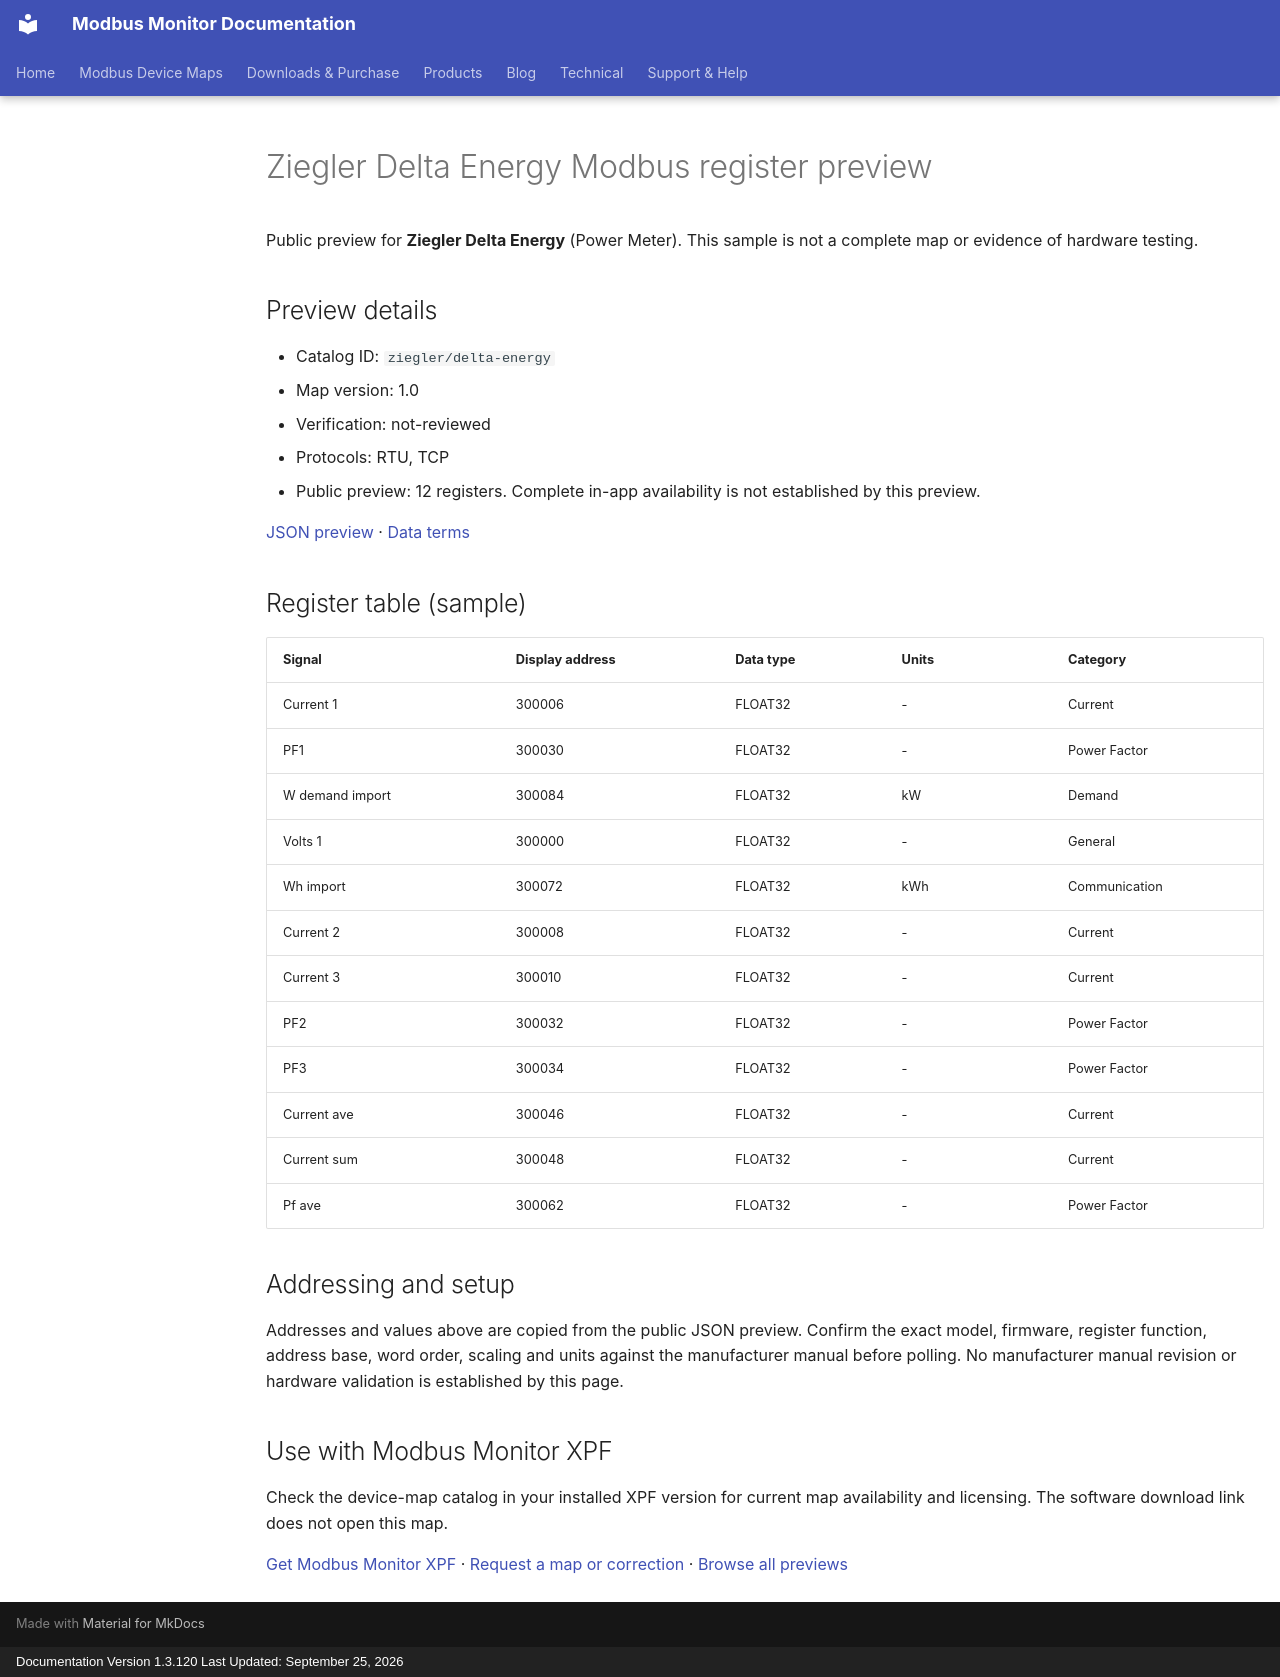

repository: Modbus-Monitor/modbus-monitor-docs · page: modbus-device-maps/previews/ziegler/delta-energy/index.html · generator: mkdocs · copyright: Documentation Version 1.3.120 Last Updated: September 25, 2026

---
title: "Ziegler Delta Energy Modbus register preview"
description: "Sample register addresses and data types for Ziegler Delta Energy. Public preview with JSON source and verification status."
---

# Ziegler Delta Energy Modbus register preview

Public preview for **Ziegler Delta Energy** (Power Meter).
This sample is not a complete map or evidence of hardware testing.

## Preview details

- Catalog ID: `ziegler/delta-energy`
- Map version: 1.0
- Verification: not-reviewed
- Protocols: RTU, TCP
- Public preview: 12 registers. Complete in-app availability is not established by this preview.

[JSON preview](https://modbus-monitor.github.io/modbus-device-maps/maps/ziegler/delta-energy.json) · [Data terms](https://modbus-monitor.github.io/modbus-device-maps/data-license/)

## Register table (sample)

| Signal | Display address | Data type | Units | Category |
|---|---|---|---|---|
| Current 1 | 300006 | FLOAT32 | - | Current |
| PF1 | 300030 | FLOAT32 | - | Power Factor |
| W demand import | 300084 | FLOAT32 | kW | Demand |
| Volts 1 | 300000 | FLOAT32 | - | General |
| Wh import | 300072 | FLOAT32 | kWh | Communication |
| Current 2 | 300008 | FLOAT32 | - | Current |
| Current 3 | 300010 | FLOAT32 | - | Current |
| PF2 | 300032 | FLOAT32 | - | Power Factor |
| PF3 | 300034 | FLOAT32 | - | Power Factor |
| Current ave | 300046 | FLOAT32 | - | Current |
| Current sum | 300048 | FLOAT32 | - | Current |
| Pf ave | 300062 | FLOAT32 | - | Power Factor |

## Addressing and setup

Addresses and values above are copied from the public JSON preview. Confirm the exact model, firmware, register function, address base, word order, scaling and units against the manufacturer manual before polling. No manufacturer manual revision or hardware validation is established by this page.

## Use with Modbus Monitor XPF

Check the device-map catalog in your installed XPF version for current map availability and licensing. The software download link does not open this map.

[Get Modbus Monitor XPF](https://docs.quantumbitsolutions.com/downloads-purchase/) · [Request a map or correction](https://github.com/Modbus-Monitor/modbus-device-maps/issues/new/choose) · [Browse all previews](https://docs.quantumbitsolutions.com/modbus-device-maps/)

<script type="application/ld+json">{"@context": "https://schema.org", "@type": "Dataset", "name": "Ziegler Delta Energy public register preview", "description": "Sample register addresses and data types; not a complete map or hardware verification.", "url": "https://docs.quantumbitsolutions.com/modbus-device-maps/previews/ziegler/delta-energy/", "license": "https://modbus-monitor.github.io/modbus-device-maps/data-license/", "creator": {"@type": "Organization", "name": "Quantum Bit Solutions", "url": "https://quantumbitsolutions.com/"}, "distribution": {"@type": "DataDownload", "encodingFormat": "application/json", "contentUrl": "https://modbus-monitor.github.io/modbus-device-maps/maps/ziegler/delta-energy.json"}}</script>
